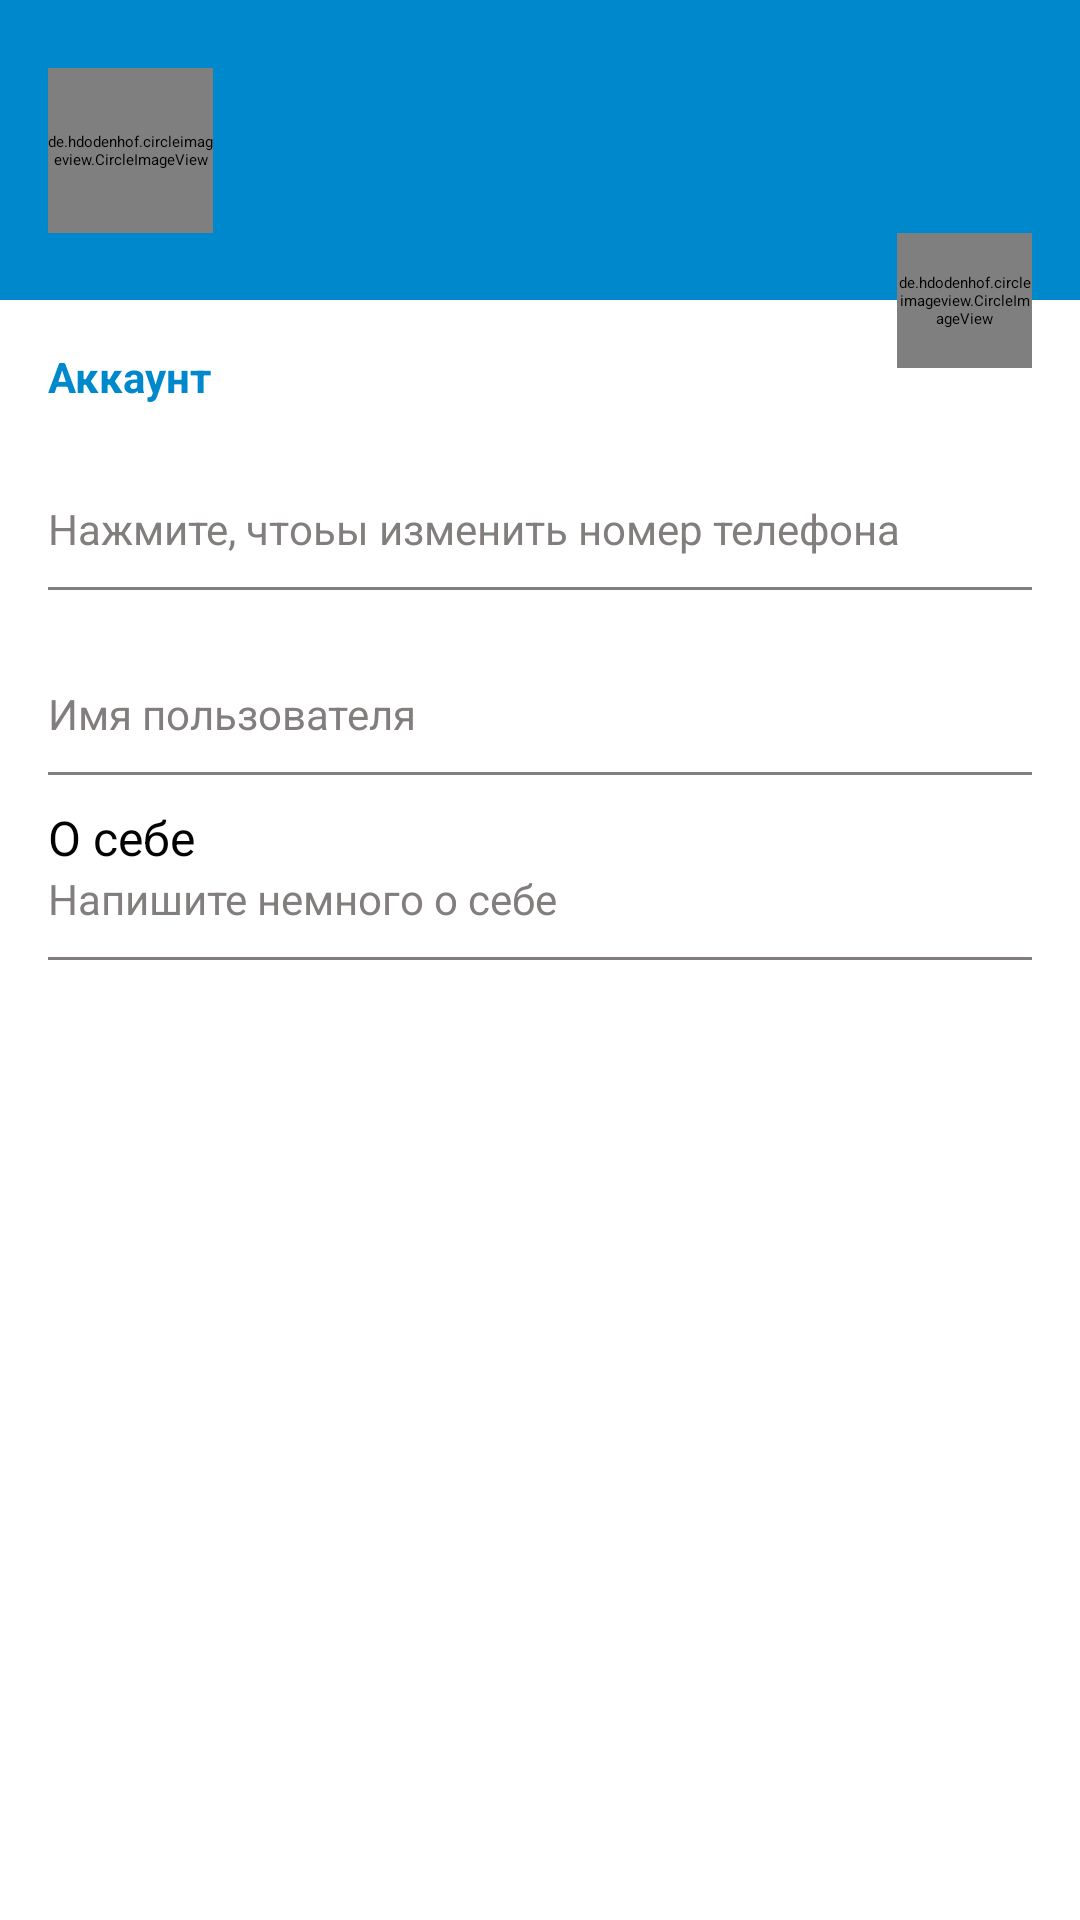

This screen was rendered from an Android layout file. Write that file and the resources it references.
<!-- AndroidManifest.xml: application theme Theme.Telegram -->
<!-- res/layout/fragment_settings.xml -->
<?xml version="1.0" encoding="utf-8"?>
<androidx.constraintlayout.widget.ConstraintLayout xmlns:android="http://schemas.android.com/apk/res/android"
    xmlns:app="http://schemas.android.com/apk/res-auto"
    xmlns:tools="http://schemas.android.com/tools"
    android:layout_width="match_parent"
    android:layout_height="match_parent"
    tools:context=".ui.fragments.SettingsFragment">

    <androidx.constraintlayout.widget.ConstraintLayout
        android:id="@+id/settings_header_block"
        android:layout_width="match_parent"
        android:layout_height="100dp"
        android:background="@color/colorPrimary"
        app:layout_constraintEnd_toEndOf="parent"
        app:layout_constraintStart_toStartOf="parent"
        app:layout_constraintTop_toTopOf="parent">

        <de.hdodenhof.circleimageview.CircleImageView xmlns:app="http://schemas.android.com/apk/res-auto"
            android:id="@+id/settings_user_photo"
            android:layout_width="@dimen/settings_user_photo_size"
            android:layout_height="@dimen/settings_user_photo_size"
            android:layout_marginStart="@dimen/base_margin"
            android:src="@drawable/default_photo"
            app:civ_circle_background_color="@color/colorAccent"
            app:layout_constraintBottom_toBottomOf="parent"
            app:layout_constraintStart_toStartOf="parent"
            app:layout_constraintTop_toTopOf="parent" />

        <TextView
            android:id="@+id/settings_full_name"
            android:layout_width="0dp"
            android:layout_height="wrap_content"
            android:layout_marginStart="@dimen/base_margin"
            android:layout_marginTop="@dimen/base_small_margin"
            tools:text="@string/settings_default_username"
            android:textColor="@color/colorAccent"
            android:textSize="@dimen/base_normal_text_size"
            app:layout_constraintStart_toEndOf="@+id/settings_user_photo"
            app:layout_constraintTop_toTopOf="@+id/settings_user_photo" />

        <TextView
            android:id="@+id/settings_status"
            android:layout_width="0dp"
            android:layout_height="wrap_content"
            android:layout_marginStart="@dimen/base_margin"
            tools:text="@string/settings_default_status"
            android:textColor="@color/colorAccentDark"
            android:textSize="@dimen/base_small_text_size"
            app:layout_constraintStart_toEndOf="@+id/settings_user_photo"
            app:layout_constraintTop_toBottomOf="@+id/settings_full_name" />
    </androidx.constraintlayout.widget.ConstraintLayout>

    <TextView
        android:id="@+id/settings_text_account"
        android:layout_width="match_parent"
        android:layout_height="wrap_content"
        android:layout_marginStart="@dimen/base_margin"
        android:layout_marginTop="@dimen/base_margin"
        android:layout_marginEnd="@dimen/base_margin"
        android:text="@string/settings_text_account"
        android:textColor="@color/colorPrimary"
        android:textSize="@dimen/base_small_text_size"
        android:textStyle="bold"
        app:layout_constraintEnd_toEndOf="parent"
        app:layout_constraintStart_toStartOf="parent"
        app:layout_constraintTop_toBottomOf="@+id/settings_header_block" />

    <androidx.constraintlayout.widget.ConstraintLayout
        android:id="@+id/settings_btn_change_phone_number"
        style="@style/settingsButton"
        app:layout_constraintEnd_toEndOf="parent"
        app:layout_constraintStart_toStartOf="parent"
        app:layout_constraintTop_toBottomOf="@+id/settings_text_account">

        <TextView
            android:id="@+id/settings_phone_number"
            style="@style/normalText"
            tools:text="@string/settings_default_phone_number"
            app:layout_constraintStart_toStartOf="parent"
            app:layout_constraintTop_toTopOf="parent" />

        <TextView
            android:id="@+id/settings_label_phone_number"
            style="@style/smallText"
            android:text="@string/settings_label_phone_number"
            app:layout_constraintStart_toStartOf="parent"
            app:layout_constraintTop_toBottomOf="@+id/settings_phone_number" />

        <View
            style="@style/separator"
            app:layout_constraintEnd_toEndOf="parent"
            app:layout_constraintStart_toStartOf="parent"
            app:layout_constraintTop_toBottomOf="@+id/settings_label_phone_number" />
    </androidx.constraintlayout.widget.ConstraintLayout>

    <androidx.constraintlayout.widget.ConstraintLayout
        android:id="@+id/settings_btn_change_user_name"
        style="@style/settingsButton"
        app:layout_constraintEnd_toEndOf="parent"
        app:layout_constraintStart_toStartOf="parent"
        app:layout_constraintTop_toBottomOf="@+id/settings_btn_change_phone_number">

        <TextView
            android:id="@+id/settings_user_name"
            style="@style/normalText"
            tools:text="@string/settings_default_login"
            app:layout_constraintStart_toStartOf="parent"
            app:layout_constraintTop_toTopOf="parent" />

        <TextView
            android:id="@+id/settings_label_user_name"
            style="@style/smallText"
            android:text="@string/settings_label_login"
            app:layout_constraintStart_toStartOf="parent"
            app:layout_constraintTop_toBottomOf="@+id/settings_user_name" />

        <View
            style="@style/separator"
            app:layout_constraintEnd_toEndOf="parent"
            app:layout_constraintStart_toStartOf="parent"
            app:layout_constraintTop_toBottomOf="@+id/settings_label_user_name" />
    </androidx.constraintlayout.widget.ConstraintLayout>

    <androidx.constraintlayout.widget.ConstraintLayout
        android:id="@+id/settings_btn_change_bio"
        style="@style/settingsButton"
        app:layout_constraintEnd_toEndOf="parent"
        app:layout_constraintStart_toStartOf="parent"
        app:layout_constraintTop_toBottomOf="@+id/settings_btn_change_user_name">

        <TextView
            android:id="@+id/settings_bio"
            style="@style/normalText"
            android:text="@string/settings_default_bio"
            app:layout_constraintStart_toStartOf="parent"
            app:layout_constraintTop_toTopOf="parent" />

        <TextView
            android:id="@+id/settings_label_bio"
            style="@style/smallText"
            android:text="@string/settings_label_bio"
            app:layout_constraintStart_toStartOf="parent"
            app:layout_constraintTop_toBottomOf="@+id/settings_bio" />

        <View
            style="@style/separator"
            app:layout_constraintEnd_toEndOf="parent"
            app:layout_constraintStart_toStartOf="parent"
            app:layout_constraintTop_toBottomOf="@+id/settings_label_bio" />
    </androidx.constraintlayout.widget.ConstraintLayout>

    <de.hdodenhof.circleimageview.CircleImageView xmlns:app="http://schemas.android.com/apk/res-auto"
        android:id="@+id/settings_change_photo"
        android:layout_width="@dimen/settings_btn_change_photo_size"
        android:layout_height="@dimen/settings_btn_change_photo_size"
        android:layout_marginEnd="@dimen/base_margin"
        android:src="@drawable/ic_camera"
        app:civ_border_color="@color/colorGrey"
        app:civ_circle_background_color="@color/colorAccent"
        app:layout_constraintBottom_toBottomOf="@+id/settings_header_block"
        app:layout_constraintEnd_toEndOf="parent"
        app:layout_constraintTop_toBottomOf="@+id/settings_header_block" />

</androidx.constraintlayout.widget.ConstraintLayout>
<!-- resources referenced by this layout -->
<resources>
  <color name="colorAccent">#FFFFFF</color>
  <color name="colorAccentDark">#D1CDCD</color>
  <color name="colorGrey">#837E7E</color>
  <color name="colorPrimary">#0088CC</color>
  <dimen name="base_margin">16dp</dimen>
  <dimen name="base_normal_text_size">16sp</dimen>
  <dimen name="base_small_margin">10dp</dimen>
  <dimen name="base_small_text_size">14sp</dimen>
  <dimen name="settings_btn_change_photo_size">45dp</dimen>
  <dimen name="settings_user_photo_size">55dp</dimen>
  <string name="settings_default_bio">О себе</string>
  <string name="settings_default_login">shezhok</string>
  <string name="settings_default_phone_number">+79266619367</string>
  <string name="settings_default_status">в сети</string>
  <string name="settings_default_username">Vlad Zhulinskiy</string>
  <string name="settings_label_bio">Напишите немного о себе</string>
  <string name="settings_label_login">Имя пользователя</string>
  <string name="settings_label_phone_number">Нажмите, чтоьы изменить номер телефона</string>
  <string name="settings_text_account">Аккаунт</string>
  <style name="normalText">
          <item name="android:layout_width">wrap_content</item>
          <item name="android:layout_height">wrap_content</item>
          <item name="android:textColor">@color/colorBlack</item>
          <item name="android:textSize">@dimen/base_normal_text_size</item>
      </style>
  <style name="separator">
          <item name="android:layout_width">match_parent</item>
          <item name="android:layout_height">1dp</item>
          <item name="android:layout_marginTop">@dimen/base_small_margin</item>
          <item name="android:background">@color/colorGrey</item>
      </style>
  <style name="smallText">
          <item name="android:layout_width">wrap_content</item>
          <item name="android:layout_height">wrap_content</item>
          <item name="android:textColor">@color/colorGrey</item>
          <item name="android:textSize">@dimen/base_small_text_size</item>
      </style>
  <color name="colorBlack">#000000</color>
  <!-- drawable ripple_effect (drawable) -->
  <?xml version="1.0" encoding="utf-8"?>
  
  <ripple xmlns:android="http://schemas.android.com/apk/res/android"
      android:color="@color/colorGrey">
      <item android:state_pressed="true">
          <shape android:shape="rectangle">
              <solid android:color="@color/colorAccent" />
              <corners android:radius="@dimen/settings_ripple_effect_radius" />
          </shape>
      </item>
  </ripple>
  <color name="colorPrimaryDark">#0052CC</color>
  <color name="purple_700">#FF3700B3</color>
  <color name="white">#FFFFFFFF</color>
  <color name="teal_200">#FF03DAC5</color>
  <color name="teal_700">#FF018786</color>
  <color name="black">#FF000000</color>
  <style name="actionMenu" parent="Theme.AppCompat.Light">
          <item name="background">@color/colorAccent</item>
          <item name="actionMenuTextColor">@color/colorBlack</item>
      </style>
  <color name="material_drawer_background">#F9F9F9</color>
  <color name="material_drawer_primary_text">@color/colorBlack</color>
  <color name="material_drawer_primary_icon">#8A000000</color>
  <color name="material_drawer_secondary_text">#8A000000</color>
  <color name="material_drawer_hint_text">#42000000</color>
  <color name="material_drawer_divider">#1F000000</color>
  <color name="material_drawer_selected">#1F2196F3</color>
  <color name="material_drawer_selected_text">#2196F3</color>
  <color name="material_drawer_header_selection_text">@color/colorAccent</color>
  <color name="material_drawer_dark_header_selection_subtext">@color/colorAccentDark</color>
  <dimen name="settings_ripple_effect_radius">4dp</dimen>
</resources>
